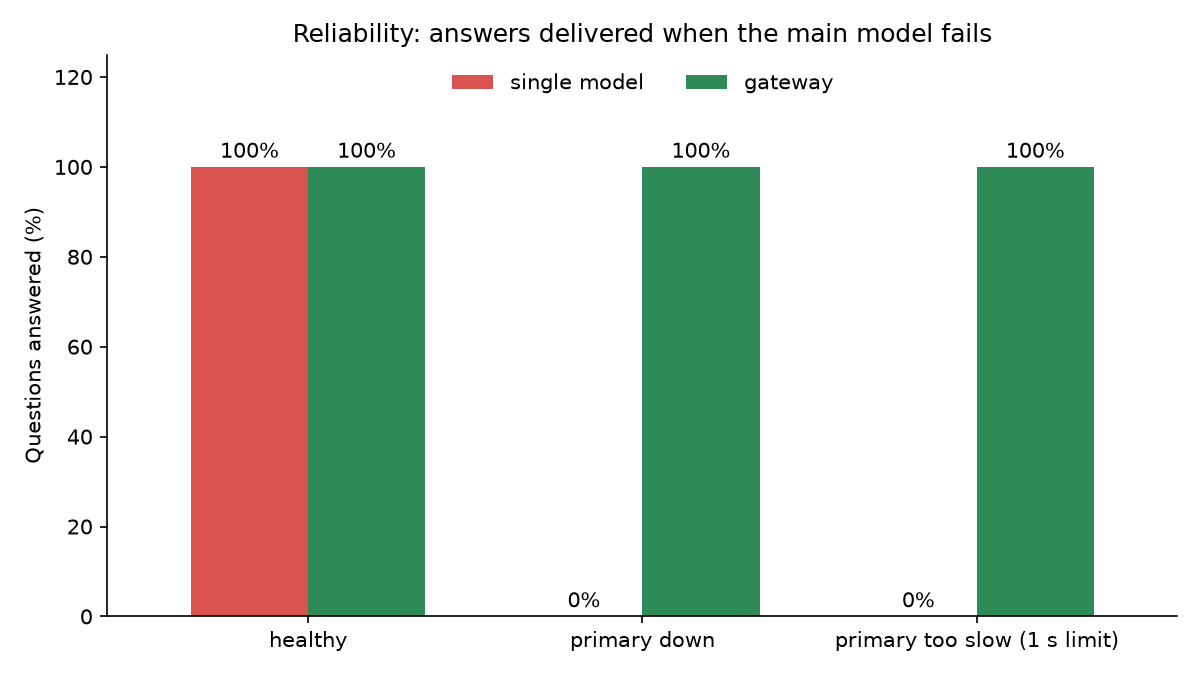

Values plotted in this chart, from the file beside it:
scenario, setup, question, answer, answered, correct, model_used, seconds, cost_usd
healthy, single model, How many days of paid leave do employees…, Acme Cloud employees get 20 days of paid…, True, True, qwen2.5:7b, 6.66, 0.0
healthy, single model, How many unused leave days can be carrie…, Up to 5 days can be carried over to the …, True, True, qwen2.5:7b, 2.33, 0.0
healthy, single model, How many days per week can I work remote…, You can work remotely up to 3 days per w…, True, True, qwen2.5:7b, 2.02, 0.0
healthy, single model, How long must a password be?, Passwords must be at least 14 characters…, True, True, qwen2.5:7b, 2.02, 0.0
healthy, single model, How often do passwords need to be change…, Passwords must be changed every 180 days…, True, True, qwen2.5:7b, 1.88, 0.0
healthy, single model, How much does the Starter plan cost?, The Starter plan costs $10 per month., True, True, qwen2.5:7b, 1.82, 0.0
healthy, single model, How much does the Pro plan cost per mont…, The Pro plan costs $25 per month., True, True, qwen2.5:7b, 1.92, 0.0
healthy, single model, How much storage comes with the Starter …, 50 GB of storage., True, True, qwen2.5:7b, 1.85, 0.0
healthy, single model, Within how many days can I get a full re…, Within 30 days of purchase., True, True, qwen2.5:7b, 1.83, 0.0
healthy, single model, How long does it take to process a refun…, Refunds are processed within 5 business …, True, True, qwen2.5:7b, 2.02, 0.0
healthy, single model, What are the customer support hours?, Support is available Monday to Friday, 9…, True, True, qwen2.5:7b, 4.22, 0.0
healthy, single model, What is the support email address?, support@acmecloud.example, True, True, qwen2.5:7b, 1.5, 0.0
healthy, single model, Do Enterprise customers get phone suppor…, Yes, Enterprise customers get 24/7 phone…, True, True, qwen2.5:7b, 2.14, 0.0
healthy, single model, Is multi-factor authentication required?, Yes, multi-factor authentication is requ…, True, True, qwen2.5:7b, 2.21, 0.0
healthy, gateway, How many days of paid leave do employees…, Acme Cloud employees get 20 days of paid…, True, True, qwen2.5:7b, 2.54, 0.0
healthy, gateway, How many unused leave days can be carrie…, Up to 5 days can be carried over to the …, True, True, qwen2.5:7b, 2.32, 0.0
healthy, gateway, How many days per week can I work remote…, You can work remotely up to 3 days per w…, True, True, qwen2.5:7b, 1.96, 0.0
healthy, gateway, How long must a password be?, Passwords must be at least 14 characters…, True, True, qwen2.5:7b, 1.8, 0.0
healthy, gateway, How often do passwords need to be change…, Passwords must be changed every 180 days…, True, True, qwen2.5:7b, 1.81, 0.0
healthy, gateway, How much does the Starter plan cost?, The Starter plan costs $10 per month., True, True, qwen2.5:7b, 1.85, 0.0
healthy, gateway, How much does the Pro plan cost per mont…, The Pro plan costs $25 per month., True, True, qwen2.5:7b, 1.85, 0.0
healthy, gateway, How much storage comes with the Starter …, 50 GB of storage., True, True, qwen2.5:7b, 1.61, 0.0
healthy, gateway, Within how many days can I get a full re…, Within 30 days of purchase., True, True, qwen2.5:7b, 1.68, 0.0
healthy, gateway, How long does it take to process a refun…, Refunds are processed within 5 business …, True, True, qwen2.5:7b, 1.7, 0.0
healthy, gateway, What are the customer support hours?, Support is available Monday to Friday, 9…, True, True, qwen2.5:7b, 3.85, 0.0
healthy, gateway, What is the support email address?, support@acmecloud.example, True, True, qwen2.5:7b, 1.71, 0.0
healthy, gateway, Do Enterprise customers get phone suppor…, Yes, Enterprise customers get 24/7 phone…, True, True, qwen2.5:7b, 1.9, 0.0
healthy, gateway, Is multi-factor authentication required?, Yes, multi-factor authentication is requ…, True, True, qwen2.5:7b, 1.78, 0.0
primary down, single model, How many days of paid leave do employees…, ERROR: APIConnectionError, False, False, , 5.29, 0.0
primary down, single model, How many unused leave days can be carrie…, ERROR: APIConnectionError, False, False, , 4.1, 0.0
primary down, single model, How many days per week can I work remote…, ERROR: APIConnectionError, False, False, , 4.13, 0.0
primary down, single model, How long must a password be?, ERROR: APIConnectionError, False, False, , 4.11, 0.0
primary down, single model, How often do passwords need to be change…, ERROR: APIConnectionError, False, False, , 4.12, 0.0
primary down, single model, How much does the Starter plan cost?, ERROR: APIConnectionError, False, False, , 4.11, 0.0
primary down, single model, How much does the Pro plan cost per mont…, ERROR: APIConnectionError, False, False, , 4.13, 0.0
primary down, single model, How much storage comes with the Starter …, ERROR: APIConnectionError, False, False, , 4.11, 0.0
primary down, single model, Within how many days can I get a full re…, ERROR: APIConnectionError, False, False, , 4.1, 0.0
primary down, single model, How long does it take to process a refun…, ERROR: APIConnectionError, False, False, , 4.09, 0.0
primary down, single model, What are the customer support hours?, ERROR: APIConnectionError, False, False, , 4.12, 0.0
primary down, single model, What is the support email address?, ERROR: APIConnectionError, False, False, , 4.1, 0.0
primary down, single model, Do Enterprise customers get phone suppor…, ERROR: APIConnectionError, False, False, , 4.1, 0.0
primary down, single model, Is multi-factor authentication required?, ERROR: APIConnectionError, False, False, , 4.11, 0.0
primary down, gateway, How many days of paid leave do employees…, 20 days. ?, True, True, gemma2:2b, 20.42, 0.0
primary down, gateway, How many unused leave days can be carrie…, Up to 5 days. ?, True, True, gemma2:2b, 9.57, 0.0
primary down, gateway, How many days per week can I work remote…, Up to 3 days per week. ?, True, True, gemma2:2b, 9.48, 0.0
primary down, gateway, How long must a password be?, Sorry, I can only help with questions ab…, True, False, gemma2:2b, 4.67, 0.0
primary down, gateway, How often do passwords need to be change…, Sorry, I can only help with questions ab…, True, False, gemma2:2b, 4.58, 0.0
primary down, gateway, How much does the Starter plan cost?, $10 per month. ?, True, True, gemma2:2b, 9.49, 0.0
primary down, gateway, How much does the Pro plan cost per mont…, $25 per month. ?, True, True, gemma2:2b, 9.45, 0.0
primary down, gateway, How much storage comes with the Starter …, 50 GB ?, True, True, gemma2:2b, 9.51, 0.0
primary down, gateway, Within how many days can I get a full re…, 5 business days. ?, True, False, gemma2:2b, 9.59, 0.0
primary down, gateway, How long does it take to process a refun…, 5 business days. ?, True, True, gemma2:2b, 9.6, 0.0
primary down, gateway, What are the customer support hours?, Monday to Friday, 9 AM to 6 PM IST. ?, True, True, gemma2:2b, 9.72, 0.0
primary down, gateway, What is the support email address?, support@acmecloud.example ?, True, True, gemma2:2b, 9.58, 0.0
primary down, gateway, Do Enterprise customers get phone suppor…, Yes. Enterprise customers get 24/7 phone…, True, True, gemma2:2b, 10.09, 0.0
primary down, gateway, Is multi-factor authentication required?, Yes. ?, True, True, gemma2:2b, 9.57, 0.0
primary too slow (1 s limit), single model, How many days of paid leave do employees…, ERROR: Timeout, False, False, , 1.12, 0.0
primary too slow (1 s limit), single model, How many unused leave days can be carrie…, ERROR: Timeout, False, False, , 2.11, 0.0
primary too slow (1 s limit), single model, How many days per week can I work remote…, ERROR: Timeout, False, False, , 2.11, 0.0
primary too slow (1 s limit), single model, How long must a password be?, ERROR: Timeout, False, False, , 2.11, 0.0
... 24 more rows
